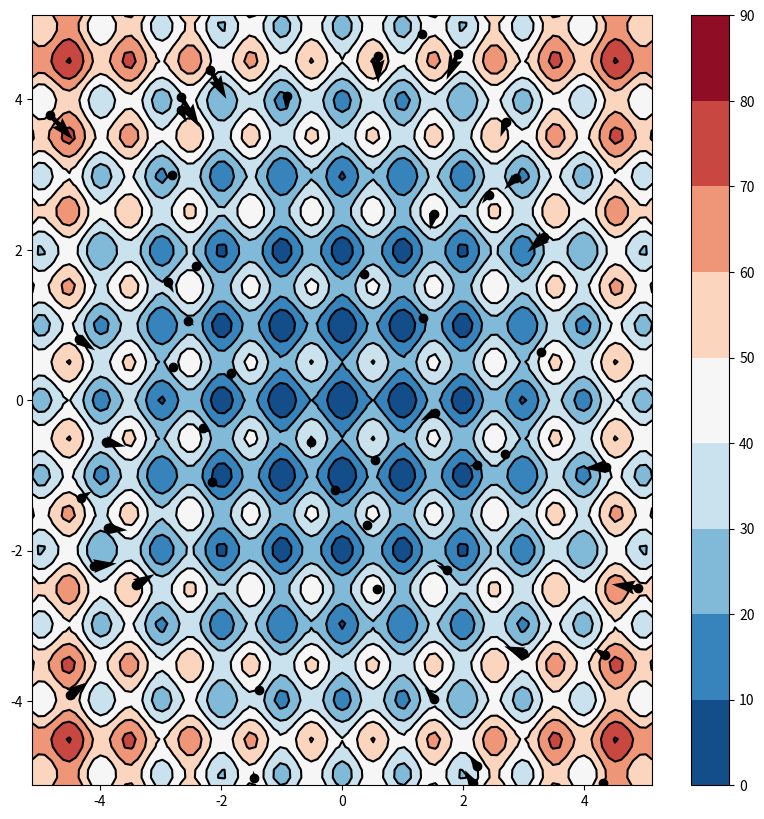

Write the Python code that produced this figure. (Note: this script raises an exception after producing the figure.)
#!/usr/bin/env python
import matplotlib.pyplot as plt
from matplotlib.ticker import MaxNLocator
from random import uniform, seed
from math import cos, pi, exp, sqrt
from typing import List


# region problem setting
n, l = 2, 50


def f(Xj: List[float]) -> float:
	""" Rastrigin function """
	return 10 * n + sum(Xj[i]**2 - 10 * cos(2 * pi * Xj[i]) for i in range(n))


b_lo, b_up = -5.12, 5.12


# def f(Xj: List[float]) -> float:
# 	""" Rosenbrock's function """
# 	return sum(100 * (Xj[i + 1] - Xj[i]**2)**2 + (1 - Xj[i])**2 for i in range(n - 1))


# b_lo, b_up = -5, 5


# def f(Xj: List[float]) -> float:
# 	""" Rosenbrock's function with penalty """
# 	p1 = 100 * max((Xj[0] - 1)**3 - Xj[1] + 1, 0)**2
# 	p2 = 100 * max(Xj[0] + Xj[1] - 2, 0)**2
# 	return sum(100 * (Xj[i + 1] - Xj[i]**2)**2 + (1 - Xj[i])**2 for i in range(n - 1)) + \
# 		p1 + p2


# b_lo, b_up = -5, 5


# def f(Xj: List[float]) -> float:
# 	""" Ackley function """
# 	return - 20 * exp(-.2 * sqrt(.5 * (Xj[0]**2 + Xj[1]**2))) - \
# 		exp(.5 * cos(2 * pi * Xj[0]) + cos(2 * pi * Xj[1])) + exp(1) + 20


# b_lo, b_up = 5, 5
# endregion


# region algorithm params
seed(65537)

_omega, step, max_iter, grid_sz = .99, .1, 1 << 7, 100 + 1


def sign(x: float) -> float:
	return (x > 0) - (x < 0)


def a(Xj: List[float], XLj: List[float], XG: List[float]) -> float:
	b1, b2 = f(Xj) - f(XLj), f(Xj) - f(XG)

	return sign(b1) * (.5 + b1**2) / (1 + b1**2 + b2**2), \
		sign(b2) * (.5 + b2**2) / (1 + b1**2 + b2**2)


def omega(k):
	return _omega * (1 - k / (2 * max_iter))
# endregion


# region initial state of the swarm
X = [[uniform(b_lo, b_up) for i in range(n)] for j in range(l)]
V = [[uniform(-step, step) for i in range(n)] for j in range(l)]
F = [f(X[j]) for j in range(l)]
XL, XG = X[:], X[F.index(min(F))]
# endregion


# region plotting (for n == 2 only)
def plot():
	fig = plt.figure(figsize=(10, 10))
	plt.axis([b_lo, b_up, b_lo, b_up])
	xs = [b_lo + (b_up - b_lo) * i / (grid_sz - 1) for i in range(grid_sz)]
	x1s, x2s = [[xs[i] for i in range(grid_sz)] for j in range(grid_sz)], \
		[[xs[j] for i in range(grid_sz)] for j in range(grid_sz)]
	fs = [[f([x1s[i][j], x2s[i][j]]) for j in range(grid_sz)] for i in range(grid_sz)]
	fs_raw = [fs[i][j] for i in range(grid_sz) for j in range(grid_sz)]
	levels = MaxNLocator(nbins=10).tick_values(min(fs_raw), max(fs_raw))
	plt.contourf(x1s, x2s, fs, levels=levels, cmap="RdBu_r")
	plt.colorbar()
	plt.contour(x1s, x2s, fs, levels=levels, colors='k')
	px1s, px2s = [X[j][0] for j in range(l)], [X[j][1] for j in range(l)]
	plt.scatter(px1s, px2s, c='k')
	plt.quiver(px1s, px2s, [V[j][0] for j in range(l)], [V[j][1] for j in range(l)], 
		scale=10)
	plt.draw()
	plt.pause(.1)
	plt.savefig(f'img/{k}.png')
	plt.close()


def plot_err():
	ks = list(range(max_iter + 1))
	fig = plt.figure(figsize=(10, 10))
	plt.plot(ks, err_best, 'r.', label='fitness of the best particle')
	plt.plot(ks, err_local, 'g--', label='average fitness of xl_j')
	plt.plot(ks, err_mean, 'b-', label='average fitness of x_j')
	plt.legend(loc='upper right')
	plt.draw()
	plt.pause(5)
	plt.savefig(f'img/err_plot.png')
	plt.close()
# endregion


# region error tracking
err_best = [f(XG)]
xy_best = [XG]
err_local = [sum(f(XL[j]) for j in range(l)) / l]
err_mean = [sum(f(X[j]) for j in range(l)) / l]


def err():
	global err_mean, err_local, err_best
	xy_best.append(XG)
	err_best.append(f(XG))
	err_local.append(sum(f(XL[j]) for j in range(l)) / l)
	err_mean.append(sum(f(X[j]) for j in range(l)) / l)


def log_err():
	with open(f'err.log', 'w') as out:
		for k in range(max_iter):
			out.write(f'iteration number {k}:\n'
				f'\txy_best   = {xy_best[k]},\n'
				f'\terr_best  = {err_best[k]},\n'
				f'\terr_local = {err_local[k]},\n'
				f'\terr_mean  = {err_mean[k]}.\n\n')
# endregion


# region algorithm itself
for k in range(max_iter):
	rand = [uniform(0, step) for j in range(l)]

	for j in range(l):
		a1, a2 = a(X[j], XL[j], XG)
		V[j] = [omega(k) * V[j][i] + rand[j] * (a1 * (XL[j][i] - X[j][i]) + \
			a2 * (XG[i] - X[j][i])) for i in range(n)]

	if n == 2:
		plot()
	
	err()

	for j in range(l):
		X[j] = [X[j][i] + V[j][i] for i in range(n)]

	X = [X[j] if all(b_lo < X[j][i] < b_up for i in range(n)) else XL[j] for j in range(l)]
	XL = [XL[j] if f(XL[j]) < f(X[j]) else X[j] for j in range(l)]
	F = [f(X[j]) for j in range(l)]
	XG = XG if f(XG) < min(F) else X[F.index(min(F))]

plot_err()
log_err()
# endregion
